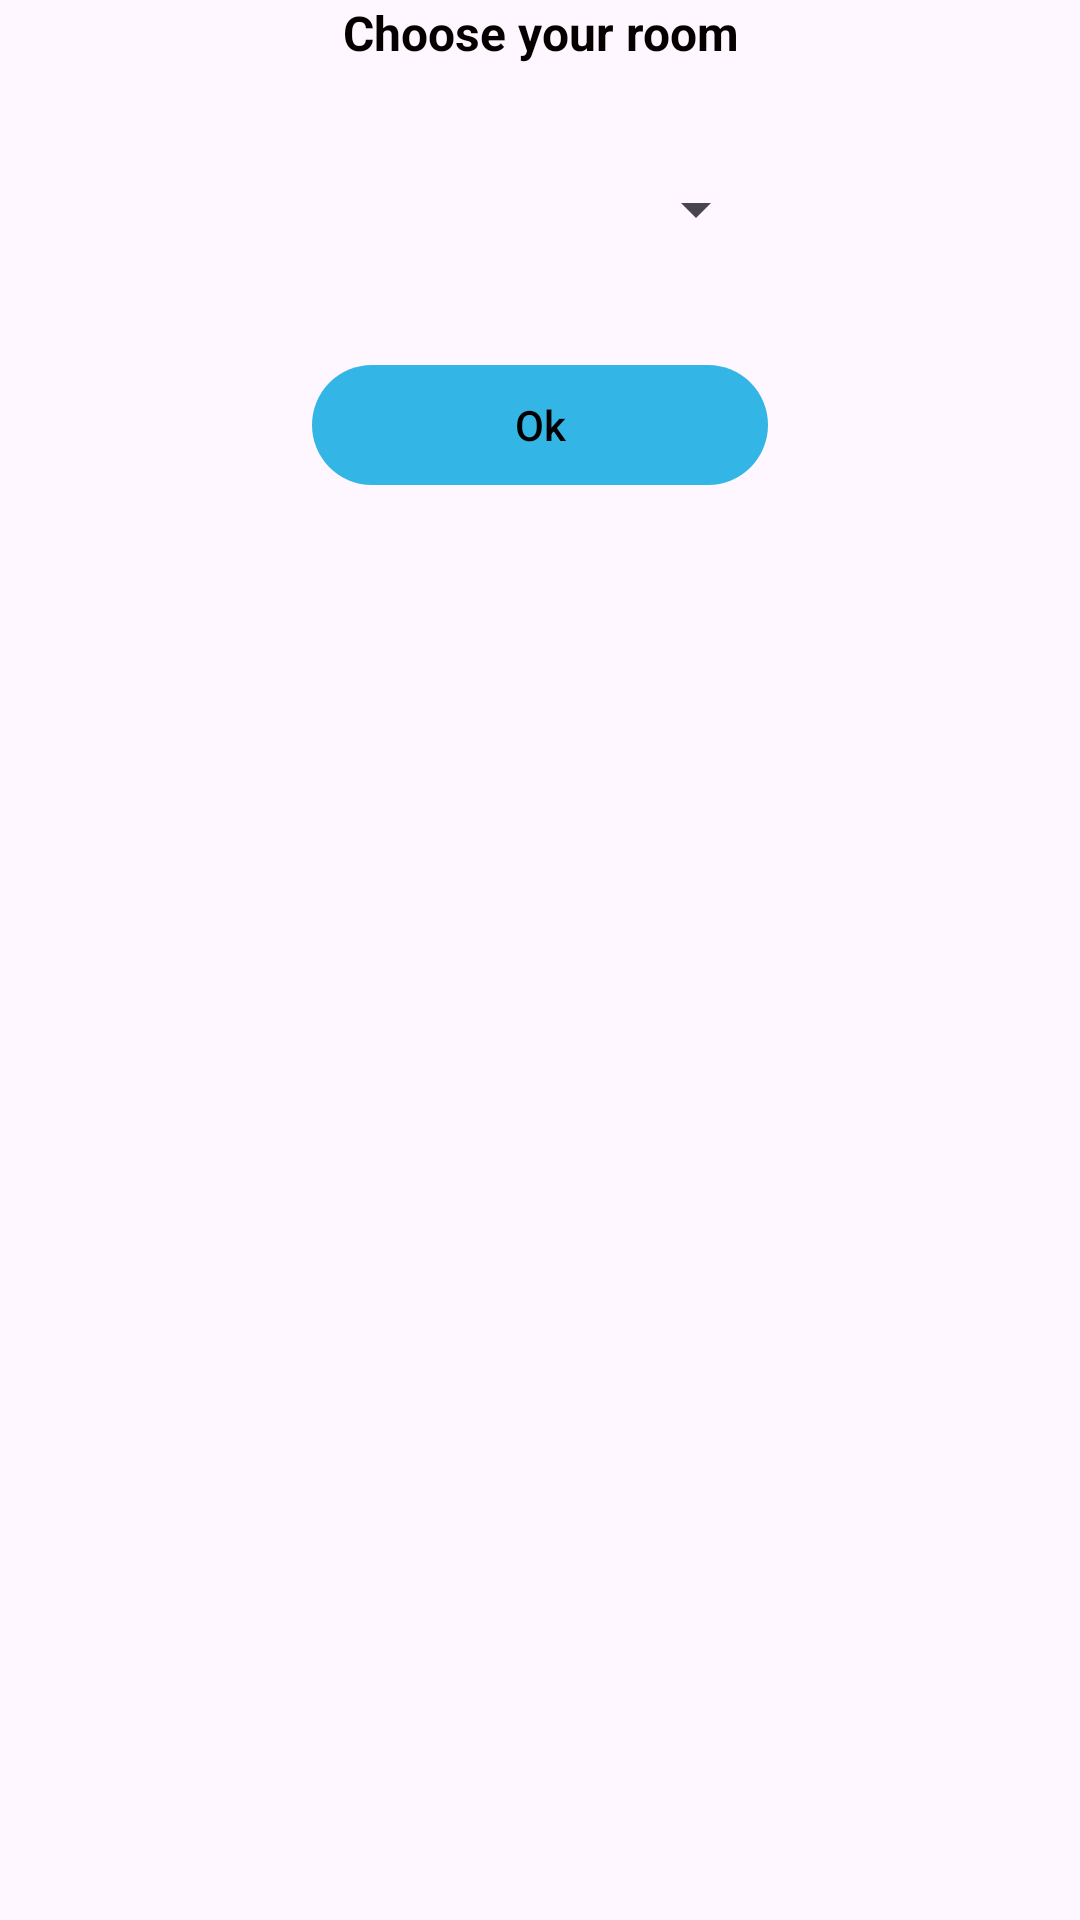

Write the Android layout XML for this screen, with the resource values it uses.
<!-- AndroidManifest.xml: application theme Theme.MaReu_MVVM -->
<!-- res/layout/dialog_fragment_spinner.xml -->
<?xml version="1.0" encoding="utf-8"?>
<androidx.constraintlayout.widget.ConstraintLayout xmlns:android="http://schemas.android.com/apk/res/android"
    xmlns:app="http://schemas.android.com/apk/res-auto"
    xmlns:tools="http://schemas.android.com/tools"
    android:layout_width="match_parent"
    android:layout_height="match_parent"
    tools:context="com.persival.mareu_mvvm.ui.utils.SpinnerDialogFragment">

    <LinearLayout
        android:layout_width="200dp"
        android:layout_height="200dp"
        android:orientation="vertical"
        app:layout_constraintEnd_toEndOf="parent"
        app:layout_constraintStart_toStartOf="parent"
        app:layout_constraintTop_toTopOf="parent">

        <TextView
            android:id="@+id/text_room_choice"
            android:layout_width="match_parent"
            android:layout_height="wrap_content"
            android:text="Choose your room"
            android:textAlignment="center"
            android:textColor="#050000"
            android:textSize="16sp"
            android:textStyle="bold"
            app:layout_constraintEnd_toEndOf="parent"
            app:layout_constraintStart_toStartOf="parent"
            app:layout_constraintTop_toTopOf="parent" />

        <Spinner
            android:id="@+id/room_choice"
            android:layout_width="match_parent"
            android:layout_height="48dp"
            android:layout_marginStart="@dimen/defaultMarge24dp"
            android:layout_marginEnd="@dimen/defaultMarge24dp"
            android:layout_marginTop="@dimen/defaultMarge24dp"
            android:layout_marginBottom="@dimen/defaultMarge24dp"
            android:textAlignment="center"
            android:text="Room One"
            android:textSize="16sp"
            app:layout_constraintEnd_toEndOf="parent"
            app:layout_constraintStart_toStartOf="parent"
            app:layout_constraintTop_toBottomOf="@+id/text_room_choice" />

        <Button
            android:id="@+id/ok_button"
            android:layout_width="match_parent"
            android:layout_height="wrap_content"
            android:layout_marginStart="@dimen/defaultMarge24dp"
            android:layout_marginEnd="@dimen/defaultMarge24dp"
            android:text="Ok"
            app:layout_constraintEnd_toEndOf="parent"
            app:layout_constraintStart_toStartOf="parent"
            app:layout_constraintTop_toBottomOf="@+id/room_choice" />

    </LinearLayout>

</androidx.constraintlayout.widget.ConstraintLayout>
<!-- resources referenced by this layout -->
<resources>
  <dimen name="defaultMarge24dp">24dp</dimen>
  <style name="Theme.MaReu_MVVM" parent="Theme.Material3.DayNight">
          
          <item name="colorPrimary">@android:color/holo_blue_light</item>
          <item name="colorPrimaryVariant">@android:color/holo_blue_dark</item>
          <item name="colorOnPrimary">@color/black</item>
          <item name="backgroundColor">#C3F1DB</item>
          
          <item name="colorSecondary">@android:color/holo_blue_light</item>
          <item name="colorSecondaryVariant">@android:color/holo_blue_dark</item>
          <item name="colorOnSecondary">@color/black</item>
          
          <item name="android:statusBarColor">@android:color/holo_blue_dark</item>
          
      </style>
  <color name="black">#FF000000</color>
</resources>
